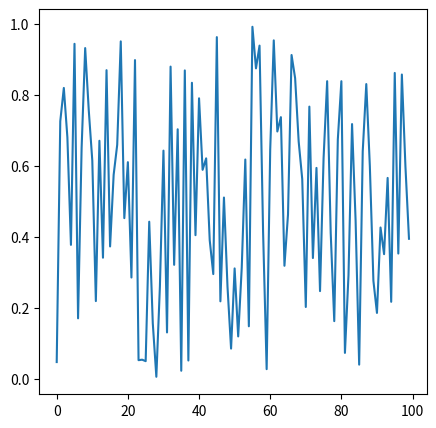

This figure's Python source:
from matplotlib import pyplot as plt, animation
import numpy as np
import time

# globals
cnt = 0
Npts = int(1e2)
t = np.linspace(0,1,Npts)

# Set up plots
fig,ax  = plt.subplots(1,1,figsize = [5,5])
ln, = ax.plot(np.random.random(Npts))
then = time.time()
fps = 30


print('Requesting '+str(fps)+' fps ...')

def init():
	ax.set_xlim([min(t),max(t)])
	return ln,

# Dummy function to return dummy data
def get_dat_data(enn):
	return np.random.random(enn)

# Runs at a rate of fps frames per second.
# Not sure what happens if get_dat_data takes longer than a frame ...
def animate(idx):
	global cnt,then,fps
	cnt+=1
	ln.set_data(t,get_dat_data(Npts))
	if cnt%fps == 0: # Update count 
		now = time.time()
		dt = now-then
		then = now
		print(str(round(fps/dt))+' FPS')
	return ln,

ani = animation.FuncAnimation(fig, animate,init_func = init, interval=1000/fps)
plt.show()